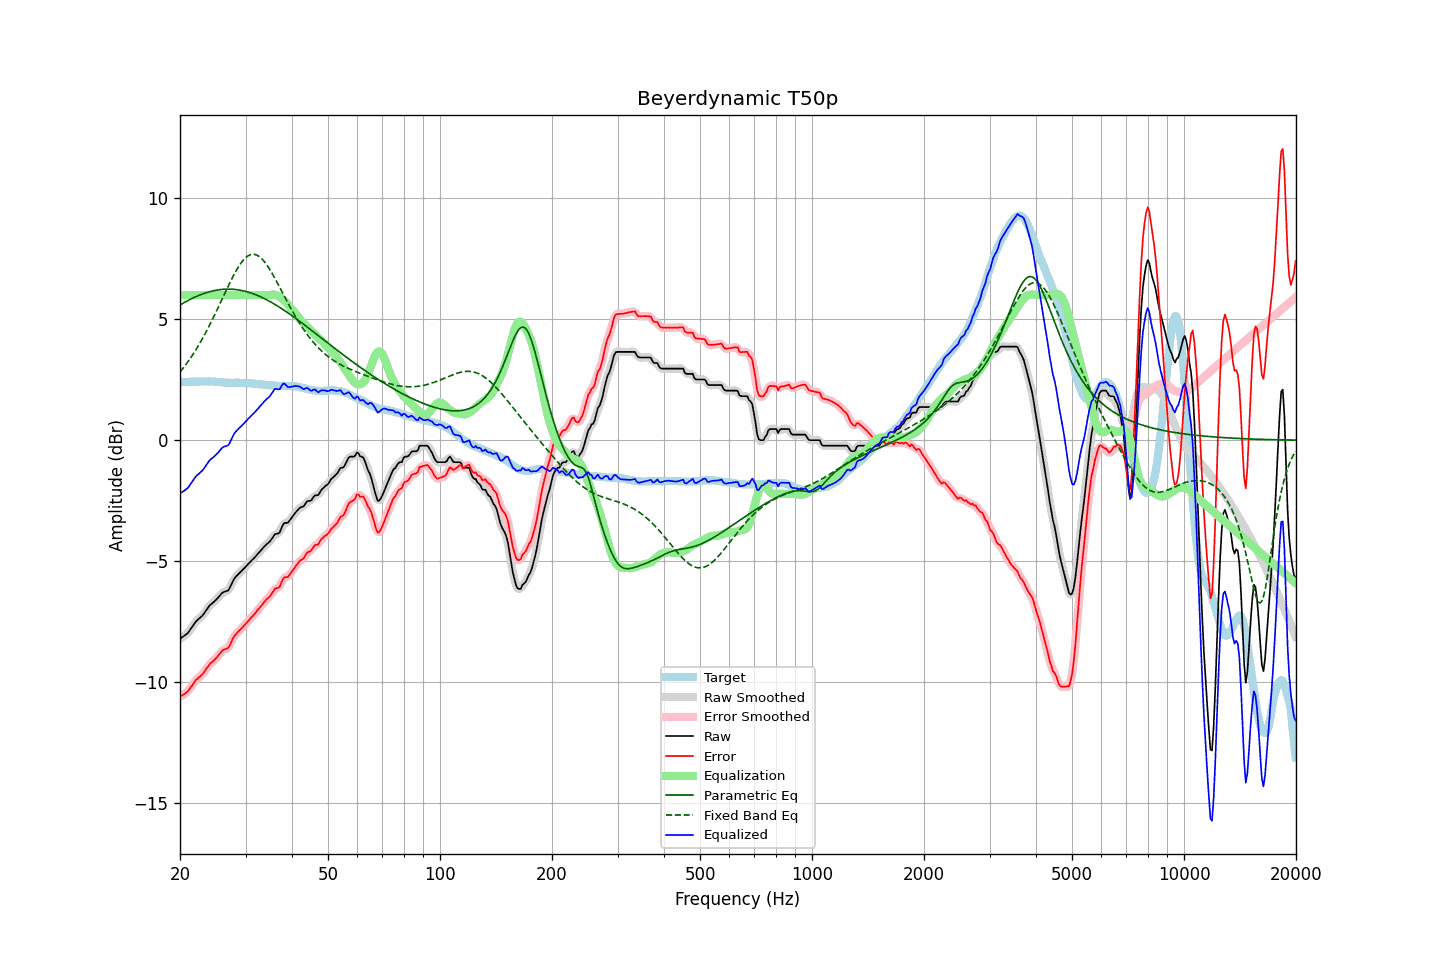

Values plotted in this chart, from the file beside it:
frequency, raw, error, smoothed, error_smoothed, equalization, parametric_eq, fixed_band_eq, equalized_raw, equalized_smoothed, target
20.00, -8.21, -10.61, -8.20, -10.60, 6.00, 5.59, 2.82, -2.21, -2.20, 2.40
20.20, -8.16, -10.56, -8.17, -10.57, 6.00, 5.63, 2.90, -2.16, -2.17, 2.40
20.40, -8.12, -10.52, -8.12, -10.53, 6.00, 5.66, 2.98, -2.12, -2.12, 2.40
20.61, -8.07, -10.48, -8.07, -10.48, 6.00, 5.70, 3.07, -2.07, -2.07, 2.41
20.81, -8.02, -10.43, -8.02, -10.43, 6.00, 5.74, 3.16, -2.02, -2.02, 2.41
21.02, -7.97, -10.38, -7.95, -10.36, 6.00, 5.77, 3.25, -1.97, -1.95, 2.41
21.23, -7.87, -10.28, -7.87, -10.28, 6.00, 5.81, 3.34, -1.87, -1.87, 2.41
21.44, -7.77, -10.19, -7.78, -10.19, 6.00, 5.84, 3.44, -1.77, -1.78, 2.42
21.66, -7.68, -10.10, -7.67, -10.09, 6.00, 5.88, 3.54, -1.68, -1.67, 2.42
21.87, -7.58, -10.00, -7.58, -10.00, 6.00, 5.91, 3.64, -1.58, -1.58, 2.42
22.09, -7.49, -9.91, -7.50, -9.92, 6.00, 5.94, 3.75, -1.49, -1.50, 2.42
22.31, -7.43, -9.86, -7.43, -9.85, 6.00, 5.97, 3.86, -1.43, -1.43, 2.43
22.54, -7.37, -9.79, -7.37, -9.79, 6.00, 5.99, 3.97, -1.37, -1.37, 2.42
22.76, -7.31, -9.74, -7.31, -9.74, 6.00, 6.02, 4.09, -1.31, -1.31, 2.43
22.99, -7.25, -9.68, -7.24, -9.67, 6.00, 6.04, 4.20, -1.25, -1.24, 2.43
23.22, -7.16, -9.59, -7.16, -9.58, 6.00, 6.07, 4.32, -1.16, -1.16, 2.43
23.45, -7.06, -9.48, -7.06, -9.49, 6.00, 6.09, 4.45, -1.06, -1.06, 2.43
23.69, -6.97, -9.40, -6.96, -9.39, 6.00, 6.11, 4.57, -0.97, -0.96, 2.42
23.92, -6.87, -9.30, -6.88, -9.31, 6.00, 6.13, 4.70, -0.87, -0.88, 2.43
24.16, -6.80, -9.22, -6.81, -9.23, 6.00, 6.15, 4.83, -0.80, -0.81, 2.42
24.40, -6.75, -9.17, -6.74, -9.17, 6.00, 6.17, 4.97, -0.75, -0.74, 2.42
24.65, -6.69, -9.11, -6.69, -9.11, 6.00, 6.18, 5.10, -0.69, -0.69, 2.42
24.89, -6.63, -9.04, -6.63, -9.04, 6.00, 6.19, 5.24, -0.63, -0.63, 2.41
25.14, -6.56, -8.97, -6.56, -8.97, 6.00, 6.21, 5.38, -0.56, -0.56, 2.41
25.39, -6.49, -8.89, -6.48, -8.89, 6.00, 6.22, 5.52, -0.49, -0.48, 2.40
25.65, -6.41, -8.81, -6.41, -8.81, 6.00, 6.23, 5.66, -0.41, -0.41, 2.40
25.91, -6.33, -8.72, -6.34, -8.73, 6.00, 6.23, 5.80, -0.33, -0.34, 2.39
26.16, -6.28, -8.67, -6.29, -8.68, 6.00, 6.24, 5.95, -0.28, -0.29, 2.39
26.43, -6.26, -8.64, -6.26, -8.65, 6.00, 6.24, 6.09, -0.26, -0.26, 2.38
26.69, -6.24, -8.62, -6.24, -8.62, 6.00, 6.24, 6.23, -0.24, -0.24, 2.38
26.96, -6.21, -8.59, -6.19, -8.57, 6.00, 6.25, 6.37, -0.21, -0.19, 2.38
27.23, -6.10, -8.48, -6.09, -8.47, 6.00, 6.24, 6.51, -0.10, -0.09, 2.38
27.50, -5.96, -8.33, -5.96, -8.33, 6.00, 6.24, 6.64, 0.04, 0.04, 2.37
27.77, -5.82, -8.18, -5.83, -8.20, 6.00, 6.24, 6.77, 0.18, 0.17, 2.37
28.05, -5.70, -8.07, -5.71, -8.08, 6.00, 6.23, 6.90, 0.30, 0.29, 2.38
28.33, -5.63, -8.00, -5.62, -8.00, 6.00, 6.22, 7.02, 0.37, 0.38, 2.37
28.62, -5.56, -7.93, -5.56, -7.93, 6.00, 6.22, 7.13, 0.44, 0.44, 2.37
28.90, -5.49, -7.86, -5.49, -7.87, 6.00, 6.21, 7.23, 0.51, 0.51, 2.37
29.19, -5.43, -7.80, -5.43, -7.80, 6.00, 6.19, 7.33, 0.57, 0.57, 2.37
29.48, -5.36, -7.73, -5.36, -7.73, 6.00, 6.18, 7.41, 0.64, 0.64, 2.37
29.78, -5.29, -7.66, -5.29, -7.66, 6.00, 6.16, 7.49, 0.71, 0.71, 2.37
30.08, -5.22, -7.58, -5.22, -7.58, 6.00, 6.15, 7.55, 0.78, 0.78, 2.36
30.38, -5.15, -7.51, -5.15, -7.51, 6.00, 6.13, 7.61, 0.85, 0.85, 2.36
30.68, -5.08, -7.44, -5.08, -7.43, 6.00, 6.11, 7.64, 0.92, 0.92, 2.36
30.99, -5.01, -7.36, -5.01, -7.36, 6.00, 6.09, 7.67, 0.99, 0.99, 2.35
31.30, -4.94, -7.29, -4.95, -7.29, 6.00, 6.07, 7.68, 1.06, 1.05, 2.34
31.61, -4.88, -7.21, -4.88, -7.21, 6.00, 6.04, 7.68, 1.12, 1.12, 2.33
31.93, -4.81, -7.14, -4.81, -7.14, 6.00, 6.02, 7.67, 1.19, 1.19, 2.33
32.24, -4.73, -7.05, -4.73, -7.05, 6.00, 5.99, 7.64, 1.27, 1.27, 2.32
32.57, -4.66, -6.97, -4.66, -6.97, 6.00, 5.96, 7.60, 1.34, 1.34, 2.31
32.89, -4.58, -6.89, -4.58, -6.89, 6.00, 5.93, 7.55, 1.42, 1.42, 2.31
33.22, -4.51, -6.82, -4.51, -6.81, 6.00, 5.90, 7.49, 1.49, 1.49, 2.31
33.55, -4.43, -6.72, -4.43, -6.73, 6.00, 5.87, 7.42, 1.57, 1.57, 2.29
33.89, -4.36, -6.64, -4.36, -6.65, 6.00, 5.84, 7.34, 1.64, 1.64, 2.28
34.23, -4.29, -6.57, -4.30, -6.58, 6.00, 5.80, 7.24, 1.71, 1.70, 2.28
34.57, -4.24, -6.51, -4.24, -6.51, 6.00, 5.77, 7.15, 1.76, 1.76, 2.27
34.92, -4.18, -6.45, -4.17, -6.44, 6.01, 5.73, 7.04, 1.83, 1.84, 2.27
35.27, -4.09, -6.36, -4.08, -6.35, 6.02, 5.69, 6.93, 1.93, 1.93, 2.27
35.62, -3.99, -6.25, -3.99, -6.25, 6.02, 5.65, 6.81, 2.03, 2.03, 2.26
35.97, -3.89, -6.14, -3.92, -6.17, 6.01, 5.61, 6.69, 2.12, 2.09, 2.25
... 635 more rows
